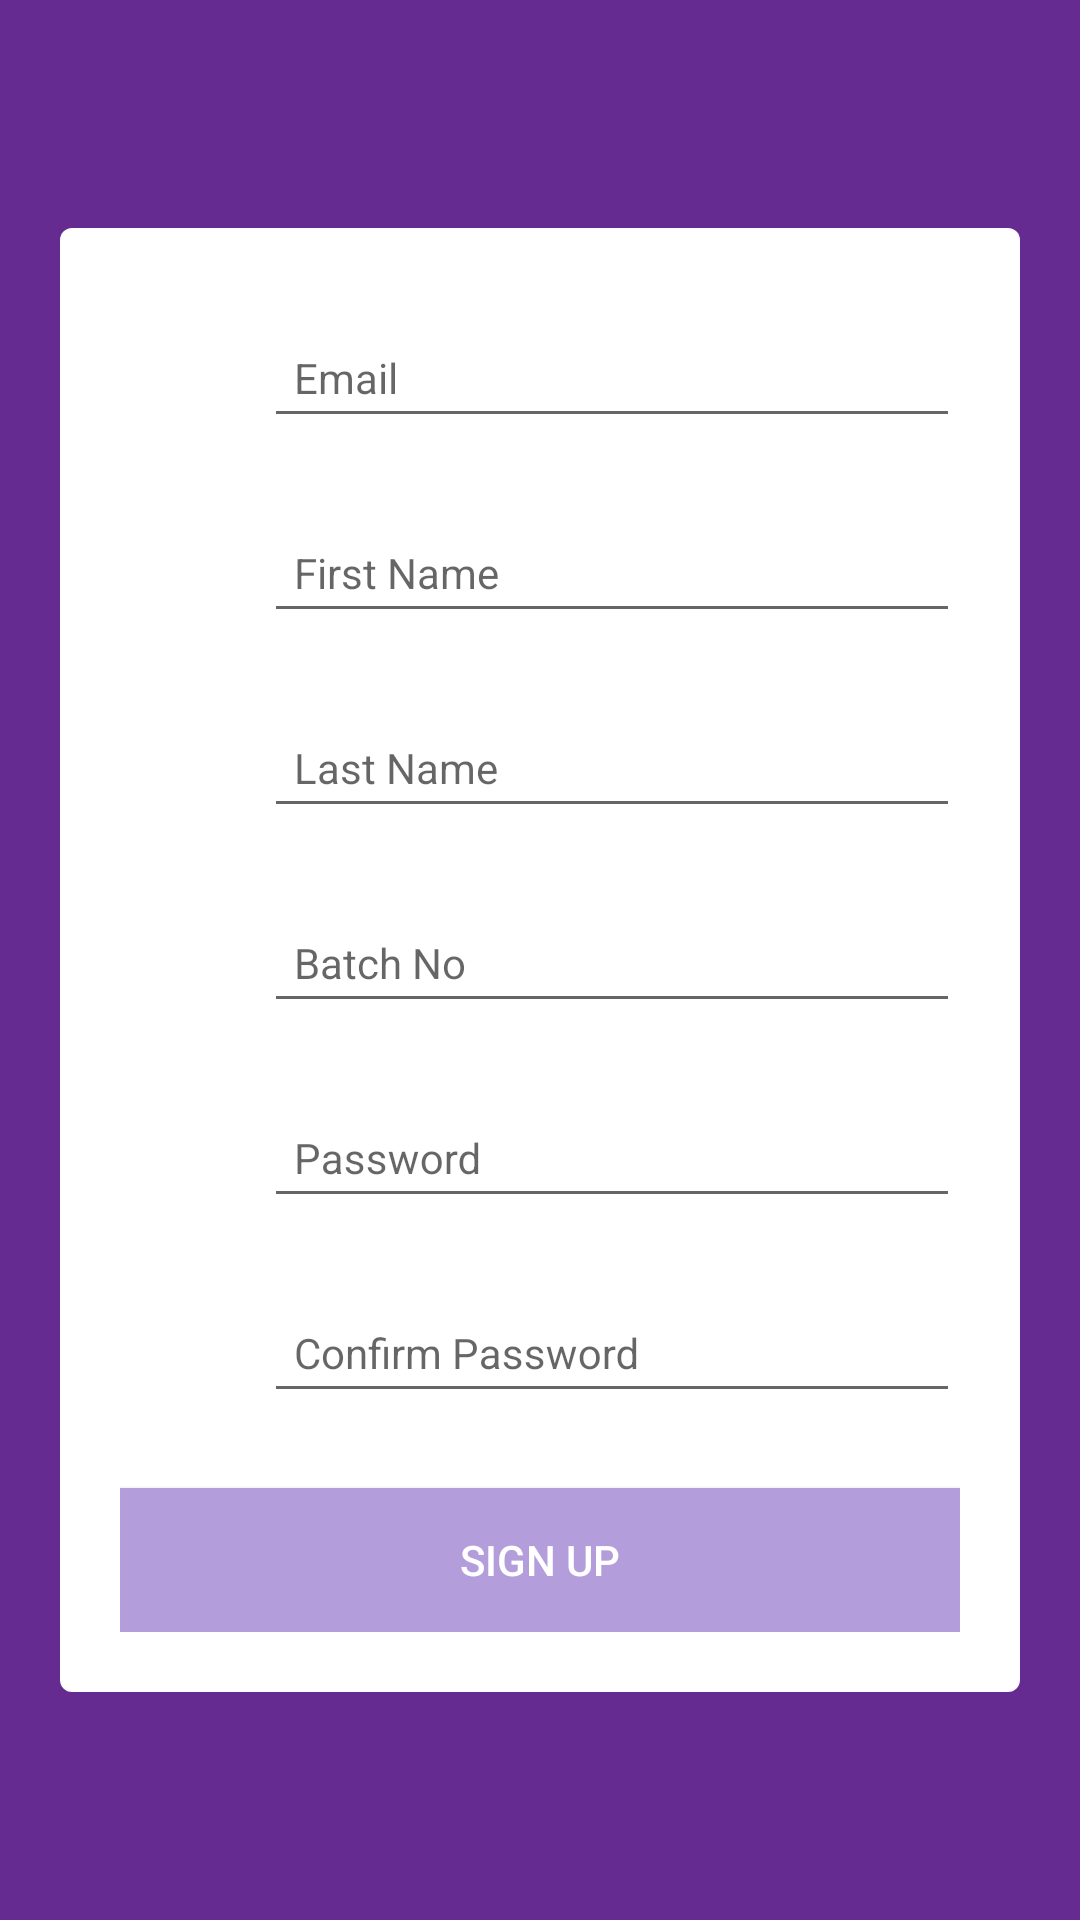

This screen was rendered from an Android layout file. Write that file and the resources it references.
<!-- AndroidManifest.xml: application theme Theme.DesignDemo -->
<!-- res/layout/activity_registeration.xml -->
<?xml version="1.0" encoding="utf-8"?>
<ScrollView xmlns:android="http://schemas.android.com/apk/res/android"
            android:layout_width="match_parent"
            android:layout_height="match_parent"
            android:fillViewport="true"
            android:scrollbars="none"
            android:overScrollMode="never">

    <RelativeLayout xmlns:android="http://schemas.android.com/apk/res/android"
                    android:layout_width="match_parent"
                    android:layout_height="match_parent"
                    android:background="@color/colorPrimary"
                    android:clickable="true"
                    android:gravity="center">

        <LinearLayout
            android:layout_width="match_parent"
            android:layout_height="wrap_content"
            android:layout_margin="20dp"
            android:background="@drawable/form_bg"
            android:orientation="vertical"
            android:padding="20dp">

            <LinearLayout
                android:layout_width="match_parent"
                android:layout_height="wrap_content"
                android:layout_marginBottom="5dp">

                <ImageView
                    android:layout_width="48dp"
                    android:layout_height="48dp"
                    android:padding="10dp"
                    android:src="@drawable/icon_person_free_reg" />


                <android.support.design.widget.TextInputLayout
                    android:layout_width="match_parent"
                    android:layout_height="wrap_content">

                    <EditText
                        android:id="@+id/editText_email"
                        android:layout_width="match_parent"
                        android:layout_height="wrap_content"
                        android:layout_gravity="center_horizontal"
                        android:layout_marginBottom="10dp"
                        android:hint="Email"
                        android:imeOptions="actionNext"
                        android:inputType="textEmailAddress"
                        android:nextFocusDown="@+id/editText_userID"
                        android:padding="10dp"
                        android:singleLine="true"
                        android:text=""
                        android:textSize="14sp" />
                </android.support.design.widget.TextInputLayout>
            </LinearLayout>

            <LinearLayout
                android:layout_width="match_parent"
                android:layout_height="wrap_content"
                android:layout_marginBottom="5dp">

                <ImageView
                    android:layout_width="48dp"
                    android:layout_height="48dp"
                    android:padding="10dp"
                    android:src="@drawable/icon_person_free_reg" />


                <android.support.design.widget.TextInputLayout
                    android:layout_width="match_parent"
                    android:layout_height="wrap_content">

                    <EditText
                        android:id="@+id/editText_fname"
                        android:layout_width="match_parent"
                        android:layout_height="wrap_content"
                        android:layout_gravity="center_horizontal"
                        android:layout_marginBottom="10dp"
                        android:hint="First Name"
                        android:imeOptions="actionNext"
                        android:inputType="textPersonName"
                        android:nextFocusDown="@+id/editText_lastName"
                        android:padding="10dp"
                        android:singleLine="true"
                        android:text=""
                        android:textSize="14sp" />
                </android.support.design.widget.TextInputLayout>
            </LinearLayout>

            <LinearLayout
                android:layout_width="match_parent"
                android:layout_height="wrap_content"
                android:layout_marginBottom="5dp">

                <ImageView
                    android:layout_width="48dp"
                    android:layout_height="48dp"
                    android:padding="10dp"
                    android:src="@drawable/icon_person_free_reg" />

                <android.support.design.widget.TextInputLayout
                    android:layout_width="match_parent"
                    android:layout_height="wrap_content">

                    <EditText
                        android:id="@+id/editText_lastName"
                        android:layout_width="match_parent"
                        android:layout_height="wrap_content"
                        android:layout_gravity="center_horizontal"
                        android:layout_marginBottom="10dp"
                        android:hint="Last Name"
                        android:inputType="textPersonName"
                        android:nextFocusDown="@+id/editText_password"
                        android:singleLine="true"
                        android:imeOptions="actionNext"
                        android:padding="10dp"
                        android:text=""
                        android:textSize="14sp" />
                </android.support.design.widget.TextInputLayout>
            </LinearLayout>

            <LinearLayout
                android:layout_width="match_parent"
                android:layout_height="wrap_content"
                android:layout_marginBottom="5dp">

                <ImageView
                    android:layout_width="48dp"
                    android:layout_height="48dp"
                    android:padding="10dp"
                    android:src="@drawable/icon_person_free_reg" />

                <android.support.design.widget.TextInputLayout
                    android:layout_width="match_parent"
                    android:layout_height="wrap_content">

                    <EditText
                        android:id="@+id/editText_batchNo"
                        android:layout_width="match_parent"
                        android:layout_height="wrap_content"
                        android:layout_gravity="center_horizontal"
                        android:layout_marginBottom="10dp"
                        android:hint="Batch No"
                        android:imeOptions="actionNext"
                        android:nextFocusDown="@+id/editText_fname"
                        android:padding="10dp"
                        android:maxLength="20"
                        android:digits="abcdefghijklmnopqrstuvwxyz1234567890"
                        android:maxLines="1"
                        android:singleLine="true"
                        android:text=""
                        android:textSize="14sp" />
                </android.support.design.widget.TextInputLayout>
            </LinearLayout>



            <LinearLayout
                android:layout_width="match_parent"
                android:layout_height="wrap_content"
                android:layout_marginBottom="5dp">

                <ImageView
                    android:layout_width="48dp"
                    android:layout_height="48dp"
                    android:padding="10dp"
                    android:src="@drawable/icon_password_free_reg" />

                <android.support.design.widget.TextInputLayout
                    android:layout_width="match_parent"
                    android:layout_height="wrap_content">

                    <EditText
                        android:id="@+id/editText_password"
                        android:layout_width="match_parent"
                        android:layout_height="wrap_content"
                        android:layout_gravity="center_horizontal"
                        android:layout_marginBottom="10dp"
                        android:hint="Password"
                        android:imeOptions="actionNext"
                        android:inputType="textPassword"
                        android:nextFocusDown="@+id/editText_confirmPassword"
                        android:padding="10dp"
                        android:singleLine="true"
                        android:text=""
                        android:textSize="14sp" />
                </android.support.design.widget.TextInputLayout>
            </LinearLayout>

            <LinearLayout
                android:layout_width="match_parent"
                android:layout_height="wrap_content"
                android:layout_marginBottom="5dp">

                <ImageView
                    android:layout_width="48dp"
                    android:layout_height="48dp"
                    android:padding="10dp"
                    android:src="@drawable/icon_password_free_reg" />

                <android.support.design.widget.TextInputLayout
                    android:layout_width="match_parent"
                    android:layout_height="wrap_content">

                    <EditText
                        android:id="@+id/editText_confirmPassword"
                        android:layout_width="match_parent"
                        android:layout_height="wrap_content"
                        android:layout_gravity="center_horizontal"
                        android:layout_marginBottom="10dp"
                        android:ems="10"
                        android:hint="Confirm Password"
                        android:imeOptions="actionDone"
                        android:inputType="textPassword"
                        android:nextFocusDown="@+id/buttonSignUp"
                        android:padding="10dp"
                        android:singleLine="true"
                        android:text=""
                        android:textSize="14sp" />
                </android.support.design.widget.TextInputLayout>
            </LinearLayout>

            <Button
                android:id="@+id/buttonSignUp"
                android:layout_width="match_parent"
                android:layout_height="wrap_content"
                android:layout_gravity="right"
                android:layout_marginTop="10dp"
                android:background="@color/colorPrimaryDark"
                android:padding="10dp"
                android:text="Sign Up"
                android:textColor="#fff" />

        </LinearLayout>

    </RelativeLayout>
</ScrollView>
<!-- resources referenced by this layout -->
<resources>
  <color name="colorPrimary">#652B91</color>
  <color name="colorPrimaryDark">#b39ddb</color>
  <!-- drawable form_bg (drawable) -->
  <?xml version="1.0" encoding="utf-8"?>
  <shape xmlns:android="http://schemas.android.com/apk/res/android"
         android:shape="rectangle">
      <corners
          android:radius="4dp"/>
      <solid
          android:color="#fff"/>
  
  
  </shape>
  <style name="Theme.DesignDemo" parent="Base.Theme.DesignDemo">
      </style>
  <style name="Base.Theme.DesignDemo" parent="Theme.AppCompat.DayNight.NoActionBar">
          <item name="colorPrimary">@color/colorPrimary</item>
          <item name="colorPrimaryDark">@color/colorPrimaryDark</item>
          <item name="colorAccent">@color/colorAccent</item>
      </style>
  <color name="colorAccent">#FF4081</color>
</resources>
